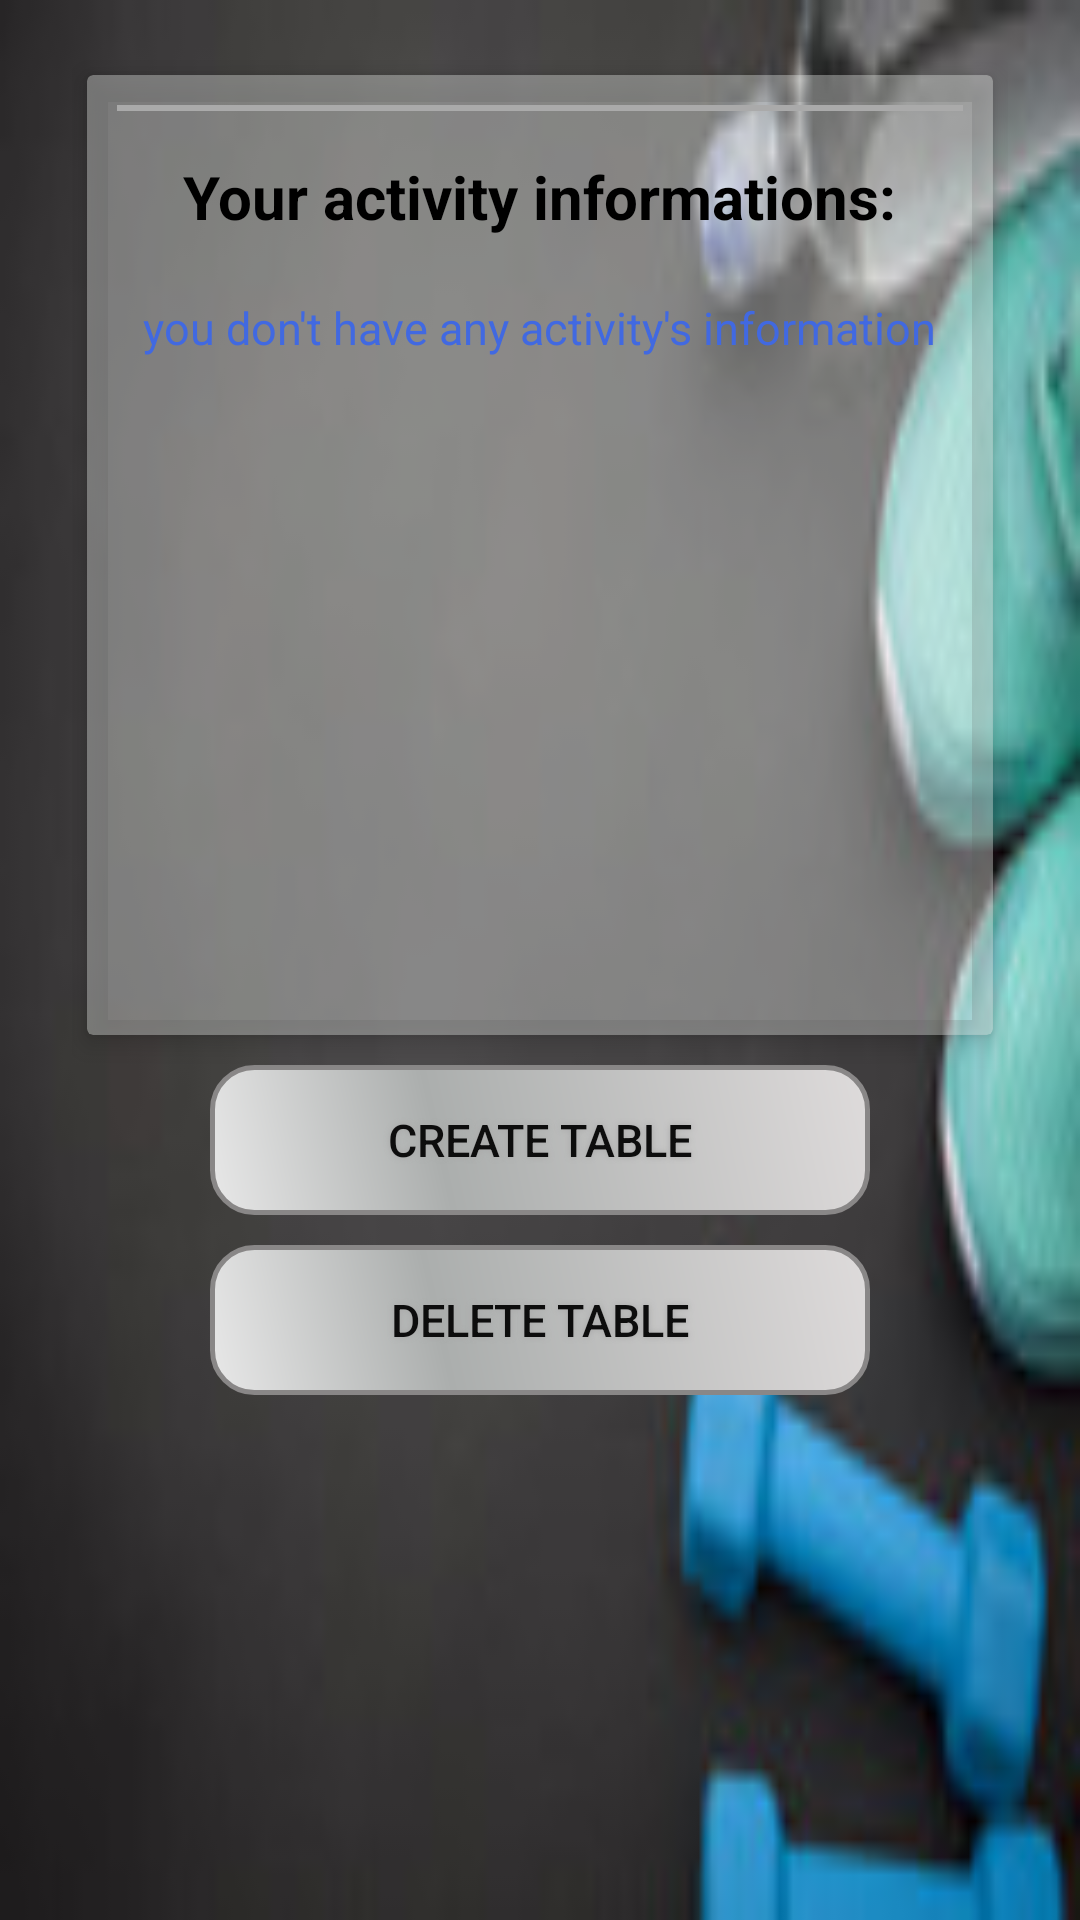

Here is an Android app screen rendered from its layout file. Give the layout XML and the strings, colors and styles it references.
<!-- AndroidManifest.xml: application theme AppTheme -->
<!-- res/layout/activity_conect2db.xml -->
<?xml version="1.0" encoding="utf-8"?>
<ScrollView xmlns:android="http://schemas.android.com/apk/res/android"
    xmlns:tools="http://schemas.android.com/tools"
    android:layout_width="fill_parent"
    android:layout_height="fill_parent"
    xmlns:card_view="http://schemas.android.com/apk/res-auto"
    android:fitsSystemWindows="true"
    android:background="@drawable/back"
    >

    <LinearLayout
        android:orientation="vertical"
        android:layout_width="match_parent"
        android:layout_height="wrap_content"
        android:paddingTop="20dp"
        android:paddingLeft="24dp"
        android:paddingRight="24dp"
        android:layout_marginBottom="40dp"
        android:weightSum="1">




        <android.support.v7.widget.CardView
            android:layout_width="fill_parent"
            android:layout_height="320dp"
            android:layout_gravity="center"
            android:layout_margin="5dp"
            card_view:cardCornerRadius="2dp"
            card_view:contentPadding="10dp"
            card_view:cardBackgroundColor="#60e7eae7"
            card_view:cardElevation="5dp">

            <RelativeLayout
                android:layout_width="fill_parent"
                android:layout_height="fill_parent">

                
                <android.support.design.widget.TextInputLayout
                    android:layout_width="match_parent"
                    android:layout_height="420dp"
                    android:textStyle="bold"
                    android:layout_centerVertical="true"
                    android:layout_alignParentStart="true">


                    <LinearLayout
                        android:layout_width="match_parent"
                        android:layout_height="wrap_content"
                        android:layout_gravity="center"
                        android:gravity="center">




                    </LinearLayout>

                    <View
                        android:layout_width="match_parent"
                        android:layout_height="2dp"
                        android:background="@android:color/darker_gray" />

                    <TextView
                        android:id="@+id/acc"
                        android:layout_width="wrap_content"
                        android:layout_height="wrap_content"
                        android:layout_alignParentTop="true"
                        android:layout_centerHorizontal="true"
                        android:layout_gravity="center"
                        android:layout_marginTop="15dp"
                        android:text="Your activity informations:"
                        android:textColor="#000"
                        android:textSize="20sp"
                        android:textStyle="bold"
                        tools:layout_marginBottom="5dp" />



                    <TextView
                        android:layout_gravity="center_horizontal"
                        android:id="@+id/acc1"
                        android:textSize="15sp"
                        android:textColor="#4169E1"
                        android:layout_width="wrap_content"
                        android:layout_height="wrap_content"
                        android:layout_alignParentTop="true"
                        android:layout_centerHorizontal="true"
                        android:layout_marginTop="20dp"
                        android:text="you don't have any activity's information"
                        tools:layout_marginBottom="5dp"/>


                </android.support.design.widget.TextInputLayout>

            </RelativeLayout>

        </android.support.v7.widget.CardView>

        <android.support.v7.widget.AppCompatButton
            android:layout_margin="5dp"
            android:background="@drawable/buttonshape"
            android:textColor="#0d0d0d"
            android:id="@+id/createtable"
            android:layout_width="220dp"
            android:layout_height="50dp"
            android:padding="12dp"
            android:text="create table"
            android:layout_gravity="center_vertical|center_horizontal"
            style="?android:attr/borderlessButtonStyle"
            android:textSize="15sp"
            android:shadowColor="#A8A8A8"
            android:shadowDx="0"
            android:shadowDy="0"
            android:shadowRadius="5"
            />

        <android.support.v7.widget.AppCompatButton
            android:layout_margin="5dp"
            android:background="@drawable/buttonshape"
            android:textColor="#0d0d0d"
            android:id="@+id/deletetable"
            android:layout_width="220dp"
            android:layout_height="50dp"
            android:padding="12dp"
             android:text="delete table"
            android:layout_gravity="center_vertical|center_horizontal"
            style="?android:attr/borderlessButtonStyle"
            android:textSize="15sp"
            android:shadowColor="#A8A8A8"
            android:shadowDx="0"
            android:shadowDy="0"
            android:shadowRadius="5"
            />



        <EditText

            android:text="email:"
            android:id="@+id/usernam"
            android:visibility="invisible"
            android:textSize="25sp"
            android:textStyle="bold"
            android:textColor="#172b68"
            android:layout_width="wrap_content"
            android:layout_height="wrap_content"
            android:layout_marginTop="1dp"
            android:layout_centerInParent="true" />



    </LinearLayout>
</ScrollView>
<!-- resources referenced by this layout -->
<resources>
  <!-- drawable back: jpg bitmap (drawable, 4314 bytes) -->
  <!-- drawable buttonshape (drawable) -->
  <?xml version="1.0" encoding="utf-8"?>
  <shape xmlns:android="http://schemas.android.com/apk/res/android"
      android:shape="rectangle" >
      <corners
          android:radius="14dp"
          />
      <gradient
          android:angle="45"
          android:centerX="35%"
          android:centerColor="#abaead"
          android:startColor="#E8E8E8"
          android:endColor="#dedbdb"
          android:type="linear"
          />
      <padding
          android:left="0dp"
          android:top="0dp"
          android:right="0dp"
          android:bottom="0dp"
          />
      <size
          android:width="250dp"
          android:height="60dp"
          />
      <stroke
          android:width="1.5dp"
          android:color="#898787"
          />
  </shape>
  <style name="AppTheme" parent="Theme.AppCompat.Light.DarkActionBar">
          
          <item name="colorPrimary">@color/colorPrimary</item>
          <item name="colorPrimaryDark">@color/colorPrimaryDark</item>
          <item name="colorAccent">@color/colorAccent</item>
      </style>
  <color name="colorPrimary">#9E9E9E</color>
  <color name="colorPrimaryDark">#616161</color>
  <color name="colorAccent">#ddabdf</color>
</resources>
